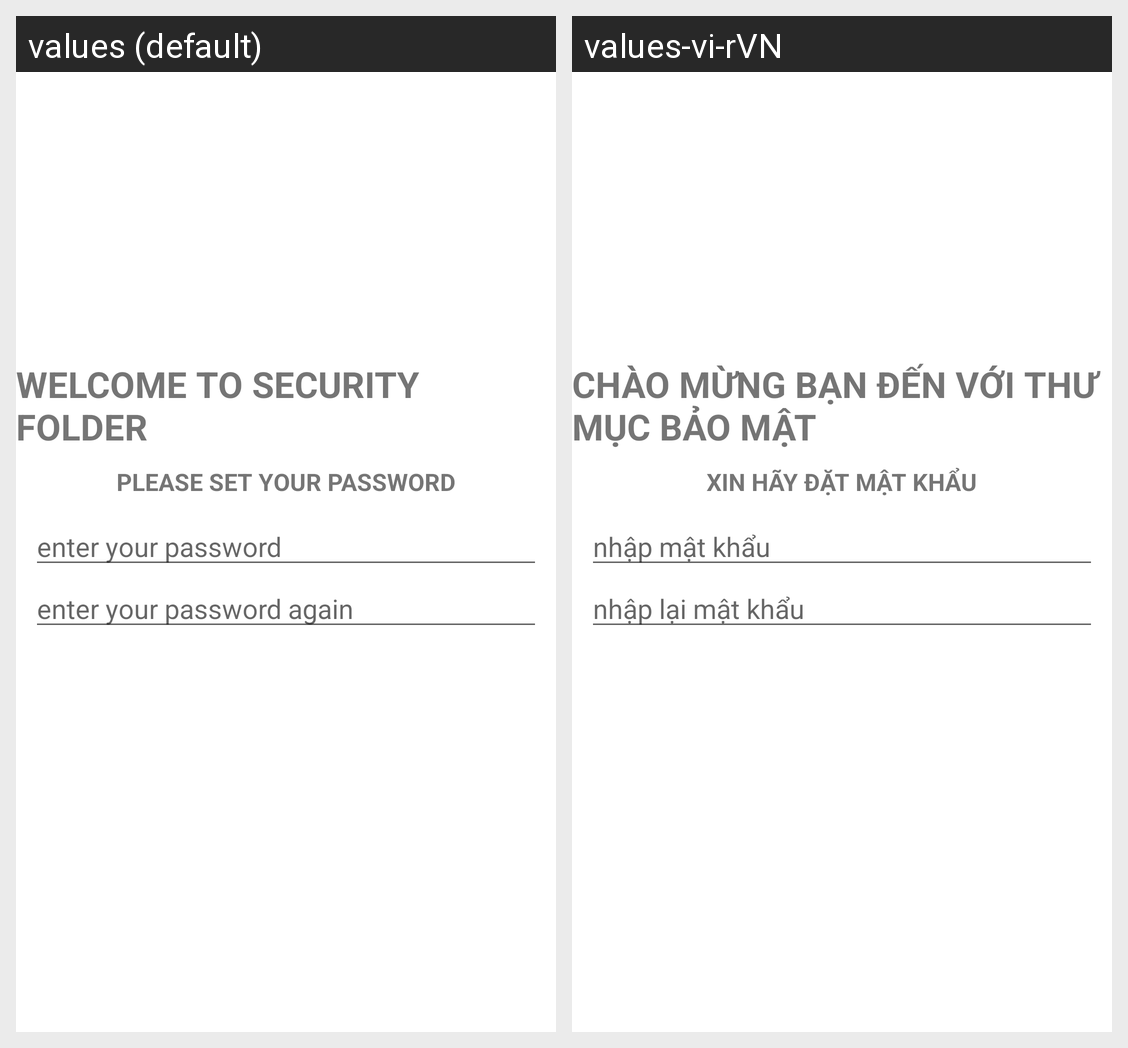

Strings drawn on this Android screen and how each of the app's shown locales translates them:
Android screen res/layout/fragment_s_f_first_access.xml rendered under 2 locales, left to right: values (default), values-vi-rVN. Device: Nexus 5 (rendered at 1080×1920; each locale shown at half size, 540×960, under a caption strip naming it); theme AppTheme.
Strings drawn on this screen, with the default value and each locale's value (text and hints the layout hard-codes, and strings that could not be matched under every locale, appear in the picture but are not listed):

welcome_to_security_folder
  values: WELCOME TO SECURITY FOLDER
  values-vi-rVN: CHÀO MỪNG BẠN ĐẾN VỚI THƯ MỤC BẢO MẬT

please_set_your_password
  values: PLEASE SET YOUR PASSWORD
  values-vi-rVN: XIN HÃY ĐẶT MẬT KHẨU

enter_your_password
  values: enter your password
  values-vi-rVN: nhập mật khẩu

enter_your_password_again
  values: enter your password again
  values-vi-rVN: nhập lại mật khẩu
